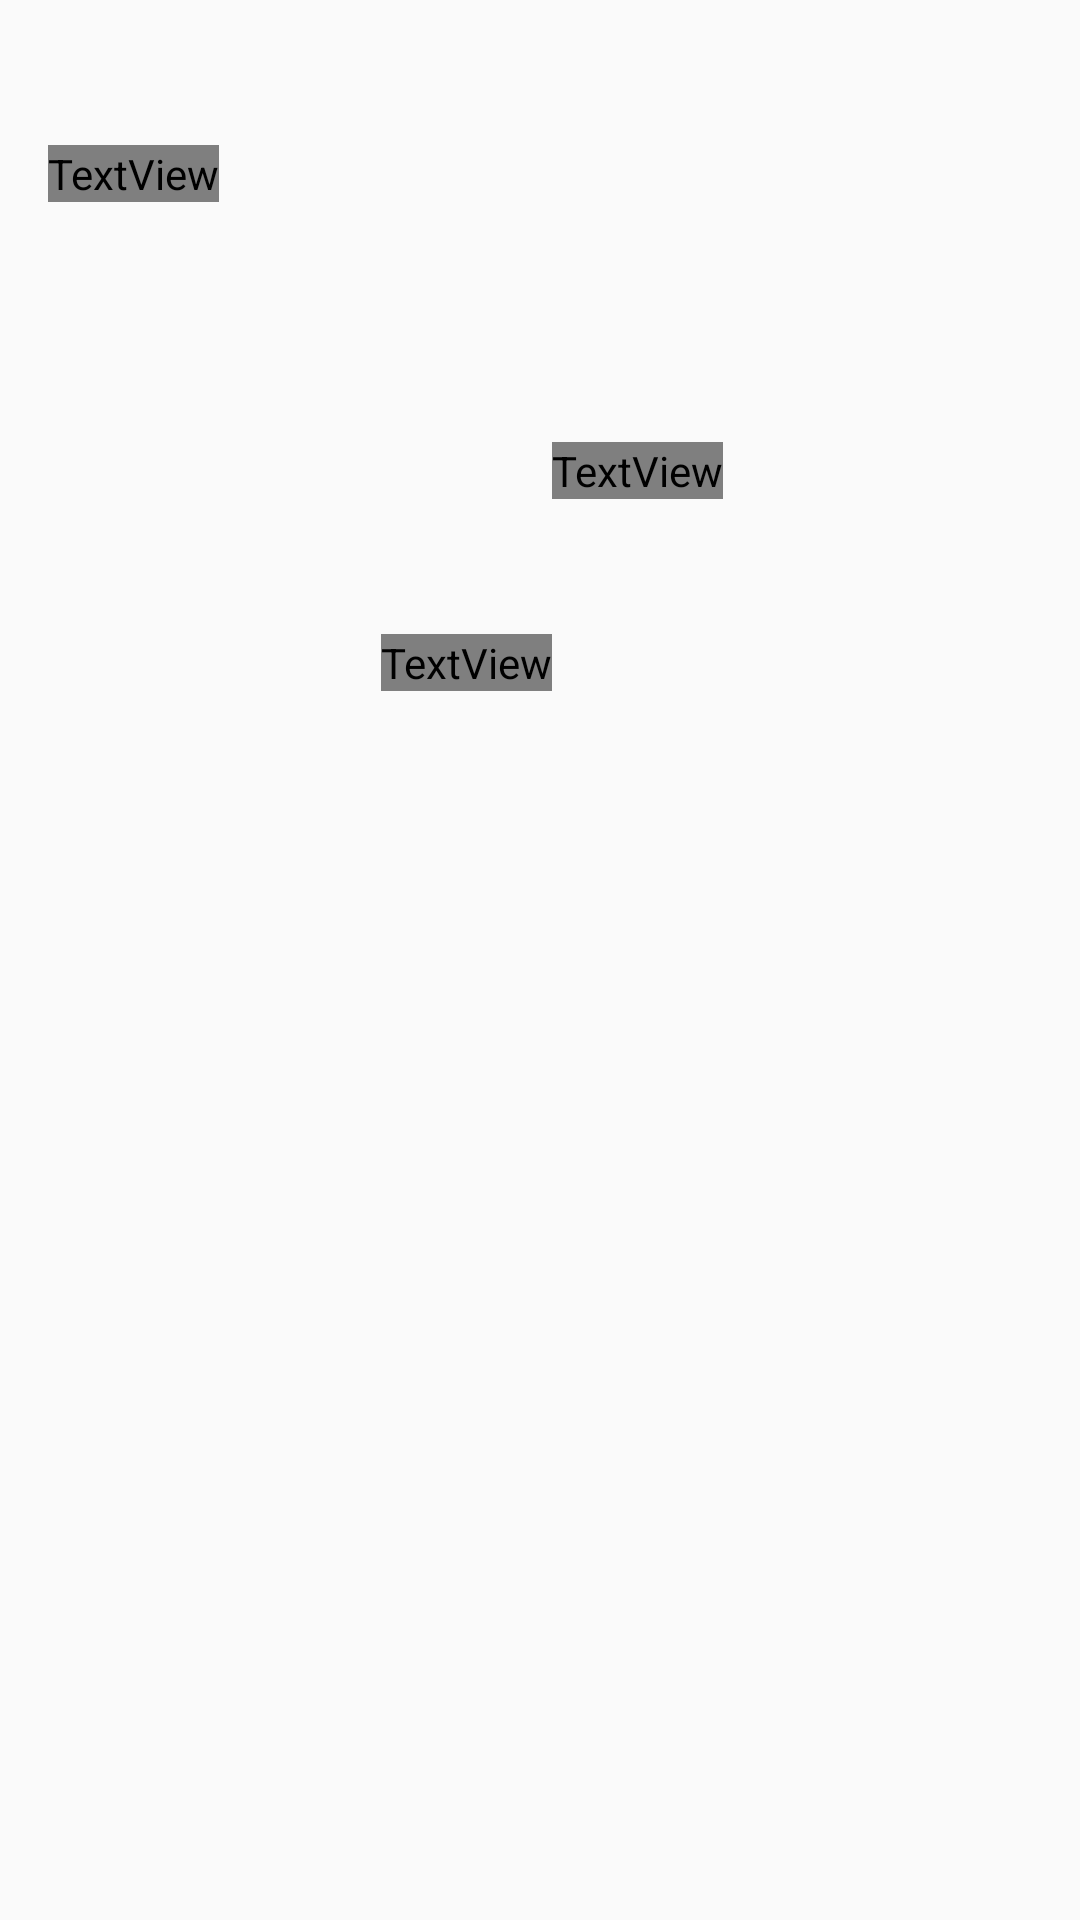

Android layout source for this screen:
<!-- AndroidManifest.xml: application theme ForecastTheme -->
<!-- res/layout/fragment_detail.xml -->
<ScrollView
    xmlns:android="http://schemas.android.com/apk/res/android"
    android:layout_width="match_parent"
    android:layout_height="match_parent">

    <LinearLayout
        android:layout_width="match_parent"
        android:layout_height="wrap_content"
        android:layout_gravity="left"
        android:gravity="center_vertical"
        android:orientation="vertical"
        android:padding="16dp"
        >

        <TextView
            android:id="@+id/detail_day_textView"
            android:layout_width="wrap_content"
            android:layout_height="wrap_content"
            android:fontFamily="sans-serif-condensed"
            android:textColor="@color/black"
            android:textSize="24sp"
            />

        <TextView
            android:id="@+id/detail_date_textView"
            android:layout_width="wrap_content"
            android:layout_height="wrap_content"
            android:fontFamily="sans-serif-condensed"
            android:textColor="@color/grey_700"
            android:textSize="16sp"
            />

        <LinearLayout
            android:layout_width="match_parent"
            android:layout_height="match_parent"
            android:gravity="center_horizontal"
            android:orientation="horizontal"
            android:paddingTop="16dp">

            <LinearLayout
                android:layout_width="wrap_content"
                android:layout_height="wrap_content"
                android:gravity="left"
                android:orientation="vertical"
                >

                <TextView
                    android:id="@+id/detail_high_textView"
                    android:layout_width="wrap_content"
                    android:layout_height="wrap_content"
                    android:fontFamily="sans-serif-condensed"
                    android:textSize="96sp"
                    />

                <TextView
                    android:id="@+id/detail_low_textView"
                    android:layout_width="wrap_content"
                    android:layout_height="wrap_content"
                    android:layout_marginLeft="8dp"
                    android:fontFamily="sans-serif-condensed"
                    android:textColor="@color/grey_700"
                    android:textSize="48sp"
                    />

            </LinearLayout>

            <LinearLayout
                android:layout_width="wrap_content"
                android:layout_height="wrap_content"
                android:layout_gravity="center"
                android:gravity="center_horizontal"
                android:orientation="vertical"
                >

                <ImageView
                    android:id="@+id/detail_icon"
                    android:layout_width="wrap_content"
                    android:layout_height="wrap_content"
                    />

                <TextView
                    android:id="@+id/detail_forecast_textView"
                    android:layout_width="wrap_content"
                    android:layout_height="wrap_content"
                    android:textAppearance="?android:textAppearanceLarge"
                    android:textColor="@color/grey_700"
                    />
            </LinearLayout>

        </LinearLayout>

        <LinearLayout
            android:layout_width="match_parent"
            android:layout_height="match_parent"
            android:layout_marginRight="0dp"
            android:layout_marginTop="16dp"
            android:orientation="vertical">

            <TextView
                android:id="@+id/detail_humidity_textView"
                android:layout_width="match_parent"
                android:layout_height="wrap_content"
                android:textAppearance="?android:textAppearanceLarge"
                />

            <TextView
                android:id="@+id/detail_wind_textView"
                android:layout_width="match_parent"
                android:layout_height="wrap_content"
                android:layout_marginTop="4dp"
                android:textAppearance="?android:textAppearanceLarge"
                />

            <TextView
                android:id="@+id/detail_pressure_textView"
                android:layout_width="match_parent"
                android:layout_height="wrap_content"
                android:layout_marginTop="4dp"
                android:textAppearance="?android:textAppearanceLarge"
                />

        </LinearLayout>

    </LinearLayout>
</ScrollView>
<!-- resources referenced by this layout -->
<resources>
  <style name="ForecastTheme" parent="AppTheme">
          <item name="actionBarStyle">@style/ActionBar.Solid.Sunshine.NoTitle</item>
      </style>
  <style name="AppTheme" parent="@style/Theme.AppCompat.Light.DarkActionBar">
          <item name="actionBarStyle">@style/ActionBar.Solid.Sunshine</item>
      </style>
  <style name="ActionBar.Solid.Sunshine.NoTitle" parent="@style/ActionBar.Solid.Sunshine">
          <item name="displayOptions">useLogo|showHome</item>
          <item name="logo">@drawable/ic_logo</item>
      </style>
  <style name="ActionBar.Solid.Sunshine" parent="@style/Widget.AppCompat.Light.ActionBar.Solid.Inverse">
          <item name="background">@color/sunshine_blue</item>
      </style>
  <!-- not gathered from this repository: default colours our renderer supplied (Android Studio template values) -->
  <color name="black">#FF000000</color>
</resources>
